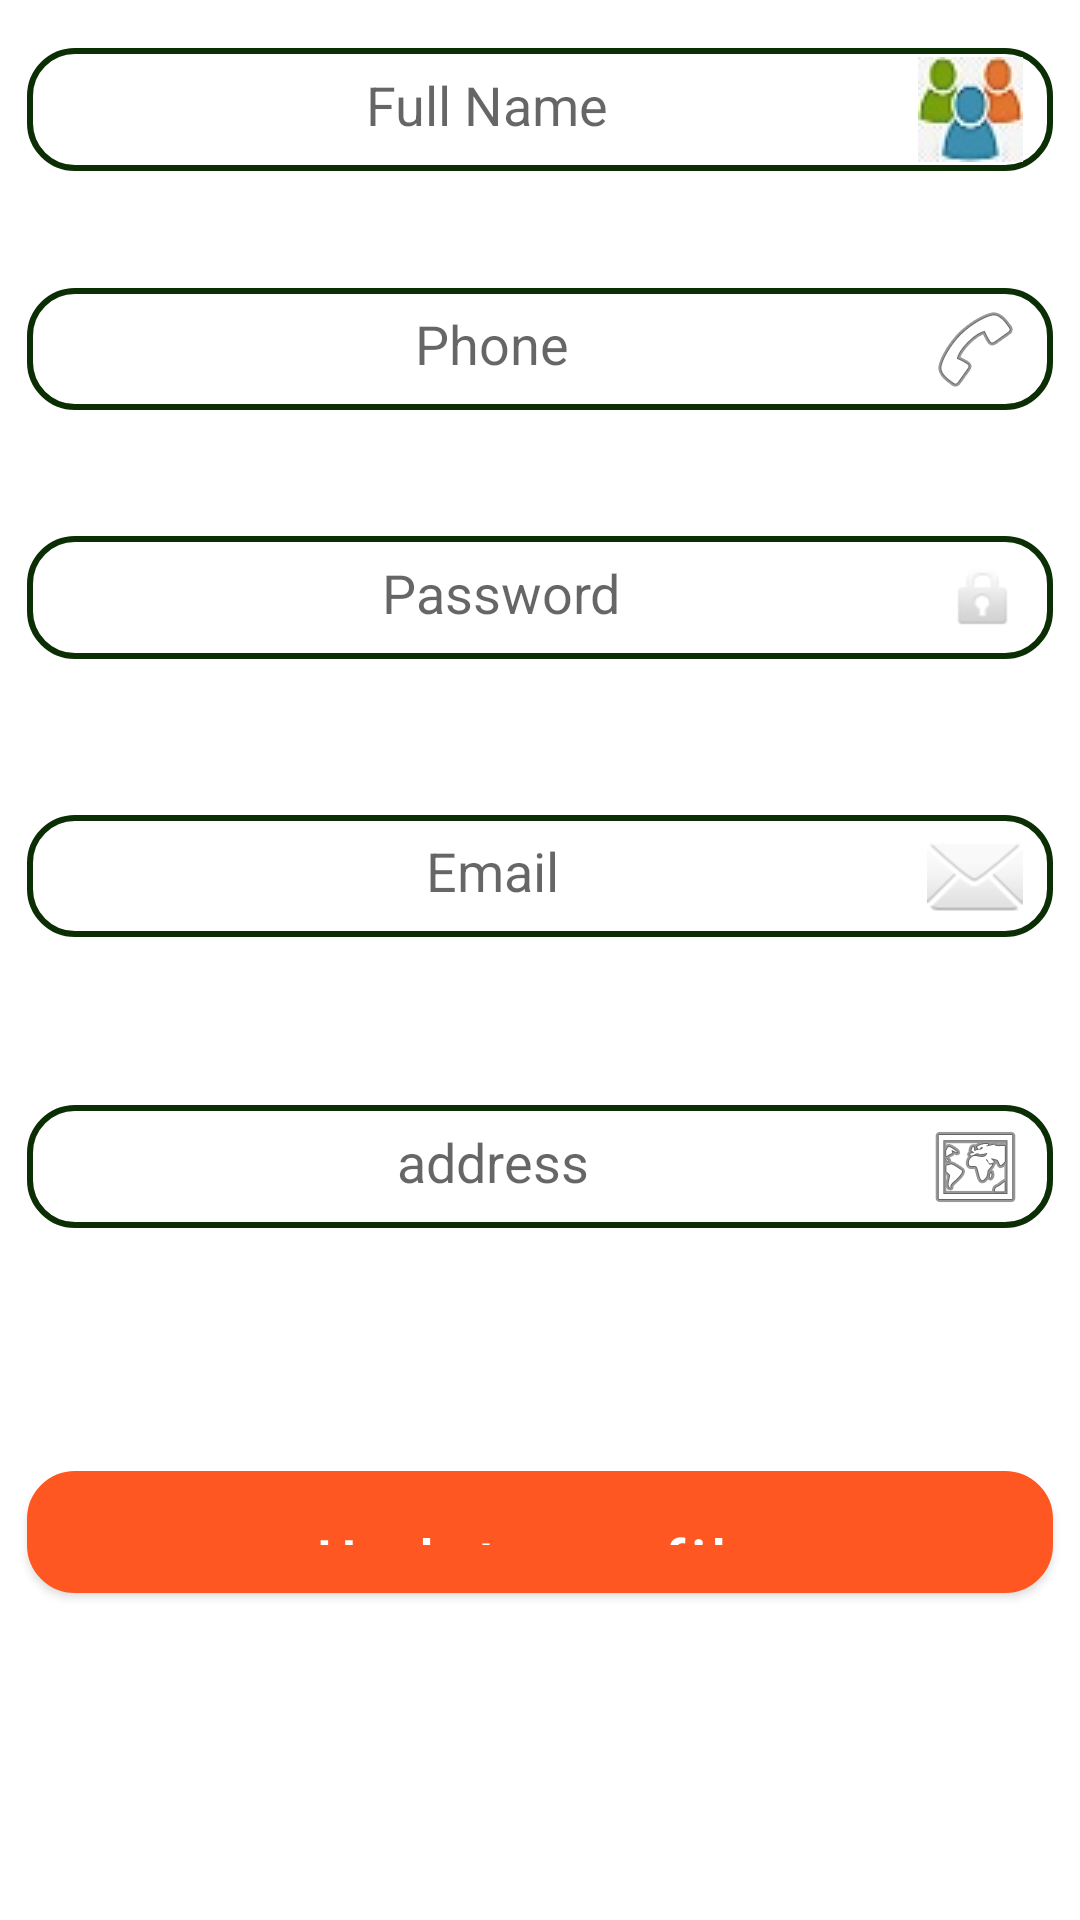

Here is an Android app screen rendered from its layout file. Give the layout XML and the strings, colors and styles it references.
<!-- AndroidManifest.xml: application theme Theme.FreshMarket -->
<!-- res/layout/activity_profile.xml -->
<?xml version="1.0" encoding="utf-8"?>
<androidx.constraintlayout.widget.ConstraintLayout xmlns:android="http://schemas.android.com/apk/res/android"
    xmlns:app="http://schemas.android.com/apk/res-auto"
    xmlns:tools="http://schemas.android.com/tools"
    android:layout_width="match_parent"
    android:layout_height="match_parent"
    tools:context=".ProfileActivity">

    <EditText
        android:id="@+id/txtname"
        android:layout_width="0dp"
        android:layout_height="0dp"

        android:layout_marginStart="9dp"
        android:layout_marginTop="16dp"
        android:layout_marginEnd="9dp"
        android:layout_marginBottom="39dp"
        android:background="@drawable/shptext"
        android:drawableRight="@drawable/user"
        android:ems="10"
        android:gravity="center"
        android:hint="Full Name"
        android:inputType="textPersonName"
        android:padding="10dp"
        app:layout_constraintBottom_toTopOf="@+id/txtphone"
        app:layout_constraintEnd_toEndOf="parent"
        app:layout_constraintStart_toStartOf="parent"
        app:layout_constraintTop_toTopOf="parent" />

    <EditText
        android:id="@+id/txtphone"
        android:layout_width="0dp"
        android:layout_height="0dp"
        android:layout_marginStart="9dp"
        android:layout_marginEnd="9dp"
        android:layout_marginBottom="42dp"
        android:background="@drawable/shptext"
        android:drawableRight="@android:drawable/ic_menu_call"
        android:ems="10"
        android:gravity="center"
        android:hint="Phone"
        android:inputType="phone"
        android:padding="10dp"
        app:layout_constraintBottom_toTopOf="@+id/txtpass"
        app:layout_constraintEnd_toEndOf="parent"
        app:layout_constraintStart_toStartOf="parent"
        app:layout_constraintTop_toBottomOf="@+id/txtname" />

    <EditText
        android:id="@+id/txtpass"
        android:layout_width="0dp"
        android:layout_height="0dp"
        android:layout_marginStart="9dp"
        android:layout_marginEnd="9dp"
        android:layout_marginBottom="52dp"
        android:background="@drawable/shptext"
        android:drawableRight="@android:drawable/ic_lock_idle_lock"
        android:ems="10"
        android:gravity="center"
        android:hint="Password"
        android:inputType="textPassword"
        android:padding="10dp"
        app:layout_constraintBottom_toTopOf="@+id/txtemail"
        app:layout_constraintEnd_toEndOf="parent"
        app:layout_constraintStart_toStartOf="parent"
        app:layout_constraintTop_toBottomOf="@+id/txtphone" />

    <EditText
        android:id="@+id/txtemail"
        android:layout_width="0dp"
        android:layout_height="0dp"
        android:layout_marginStart="9dp"
        android:layout_marginEnd="9dp"
        android:layout_marginBottom="56dp"
        android:background="@drawable/shptext"
        android:drawableRight="@android:drawable/ic_dialog_email"
        android:ems="10"
        android:gravity="center"
        android:hint="Email"
        android:inputType="textEmailAddress"
        android:padding="10dp"
        app:layout_constraintBottom_toTopOf="@+id/txtaddress"
        app:layout_constraintEnd_toEndOf="parent"
        app:layout_constraintStart_toStartOf="parent"
        app:layout_constraintTop_toBottomOf="@+id/txtpass" />

    <EditText
        android:id="@+id/txtaddress"
        android:layout_width="0dp"
        android:layout_height="0dp"
        android:layout_marginStart="9dp"
        android:layout_marginEnd="9dp"
        android:layout_marginBottom="81dp"
        android:background="@drawable/shptext"
        android:drawableRight="@android:drawable/ic_menu_mapmode"
        android:ems="10"
        android:gravity="center"
        android:hint="address"
        android:inputType="textMultiLine"
        android:lines="5"
        android:padding="10dp"
        app:layout_constraintBottom_toTopOf="@+id/button2"
        app:layout_constraintEnd_toEndOf="parent"
        app:layout_constraintStart_toStartOf="parent"
        app:layout_constraintTop_toBottomOf="@+id/txtemail" />

    <Button
        android:id="@+id/button2"
        android:layout_width="0dp"
        android:layout_height="0dp"
        android:layout_marginStart="9dp"
        android:layout_marginEnd="9dp"
        android:layout_marginBottom="109dp"
        android:background="@drawable/shpbutton"
        android:gravity="center"
        android:onClick="update"
        android:padding="10dp"
        android:text="Update profile"
        android:textAllCaps="false"
        android:textColor="@color/white"
        android:textSize="20sp"
        app:backgroundTint="#FF5722"
        app:layout_constraintBottom_toBottomOf="parent"
        app:layout_constraintEnd_toEndOf="parent"
        app:layout_constraintStart_toStartOf="parent"
        app:layout_constraintTop_toBottomOf="@+id/txtaddress" />
</androidx.constraintlayout.widget.ConstraintLayout>
<!-- resources referenced by this layout -->
<resources>
  <!-- drawable shpbutton (drawable) -->
  <?xml version="1.0" encoding="utf-8"?>
  <shape xmlns:android="http://schemas.android.com/apk/res/android"
      android:shape="rectangle"
      android:padding="10dp">
  
      <solid android:color="#17570C"/>
      <stroke android:width="2dp"
          android:color="#ffff" />
      <corners
          android:bottomRightRadius="15dp"
          android:bottomLeftRadius="15dp"
          android:topLeftRadius="15dp"
          android:topRightRadius="15dp" />
  </shape>
  <!-- drawable shptext (drawable) -->
  <?xml version="1.0" encoding="utf-8"?>
  <shape xmlns:android="http://schemas.android.com/apk/res/android"
      android:shape="rectangle"
      android:padding="10dp">
  
      <solid android:color="#FFFFFF"/>
      <stroke android:width="2dp"
          android:color="#0B2E05" />
      <corners
          android:bottomRightRadius="15dp"
          android:bottomLeftRadius="15dp"
          android:topLeftRadius="15dp"
          android:topRightRadius="15dp" />
  </shape>
  <!-- drawable user: jpg bitmap (drawable, 2099 bytes) -->
  <style name="Theme.FreshMarket" parent="Theme.MaterialComponents.Light.NoActionBar">
          
          <item name="colorPrimary">@color/purple_500</item>
          <item name="colorPrimaryVariant">@color/purple_700</item>
          <item name="colorOnPrimary">@color/white</item>
          
          <item name="colorSecondary">@color/teal_200</item>
          <item name="colorSecondaryVariant">@color/teal_700</item>
          <item name="colorOnSecondary">@color/black</item>
          
          <item name="android:statusBarColor" tools:targetApi="l">?attr/colorPrimaryVariant</item>
          
      </style>
  <!-- not gathered from this repository: default colours our renderer supplied (Android Studio template values) -->
  <color name="purple_500">#FF6200EE</color>
  <color name="purple_700">#FF3700B3</color>
  <color name="teal_200">#FF03DAC5</color>
  <color name="teal_700">#FF018786</color>
  <color name="black">#FF000000</color>
  <color name="white">#FFFFFFFF</color>
</resources>
